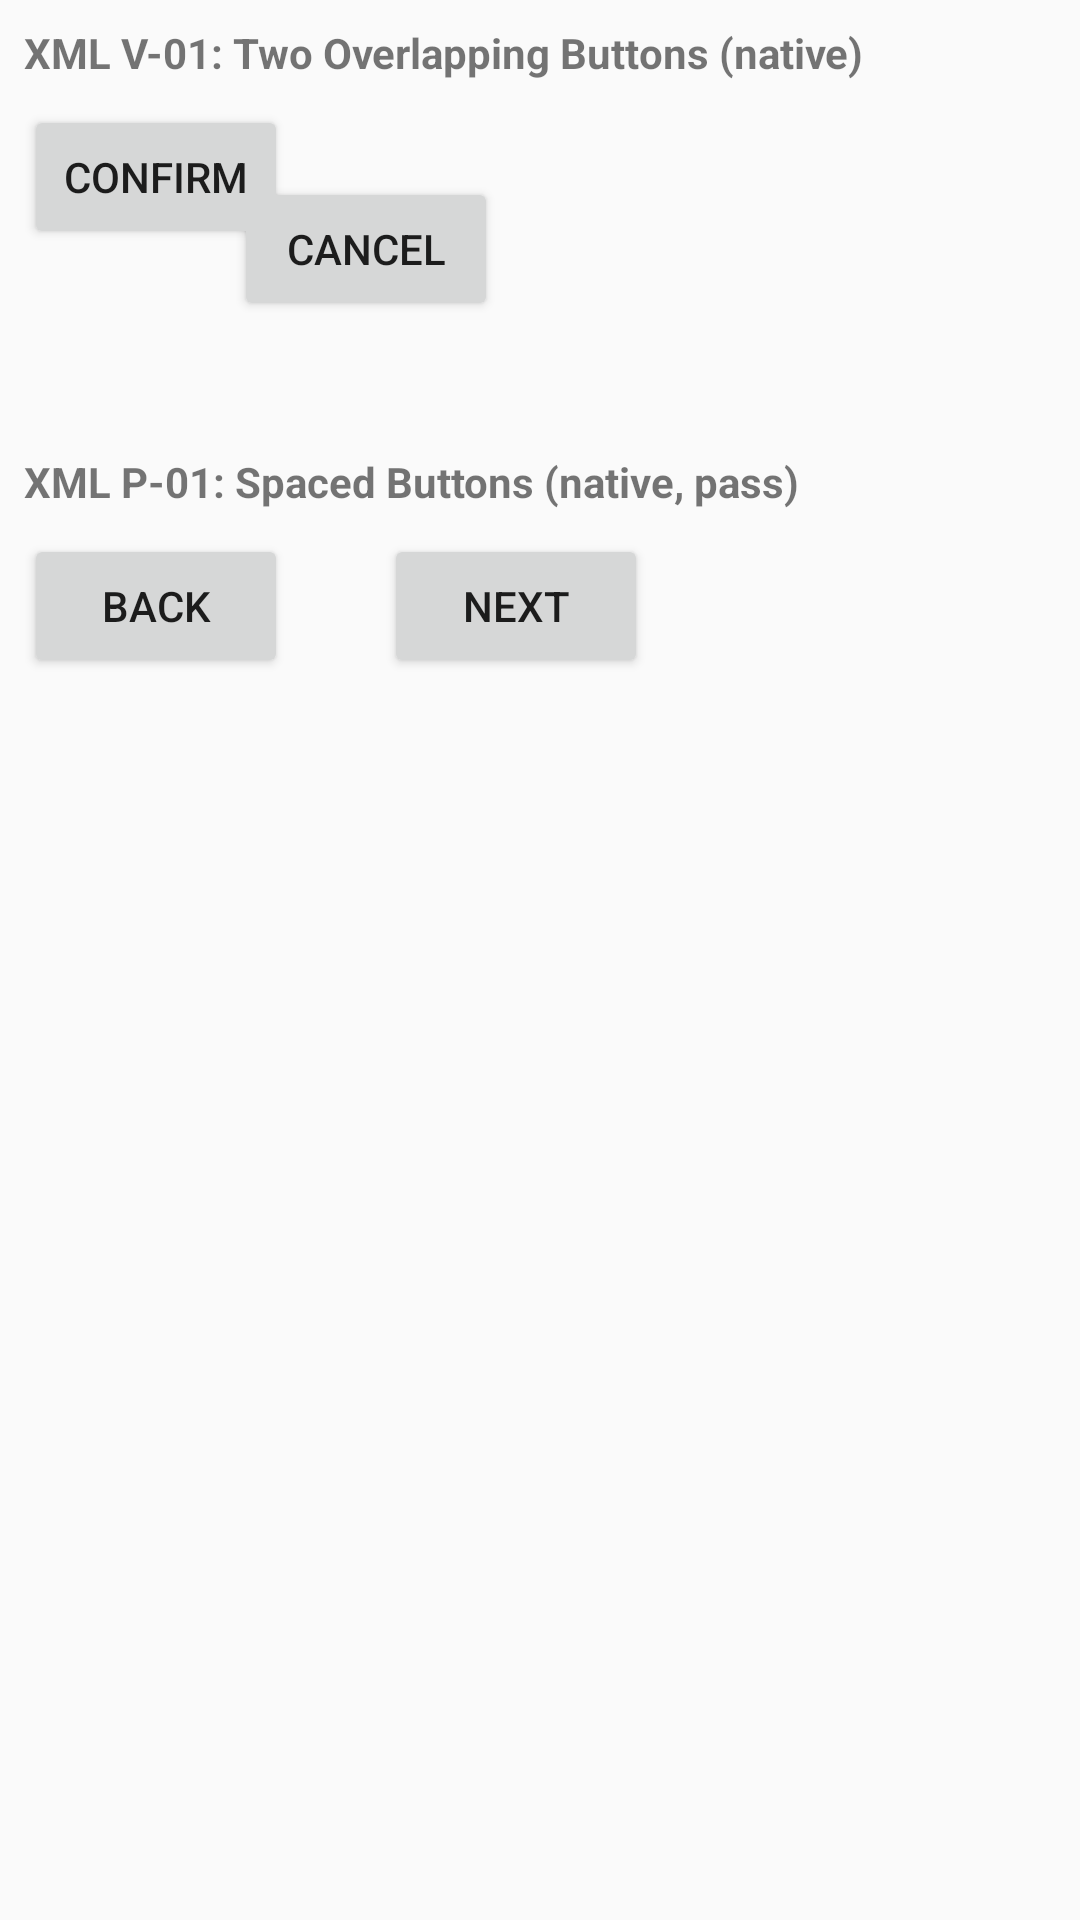

Write the Android layout XML for this screen, with the resource values it uses.
<!-- AndroidManifest.xml: application theme Theme.QA_Accessibility_App -->
<!-- res/layout/overlapping_elements_xml.xml -->
<?xml version="1.0" encoding="utf-8"?>
<LinearLayout xmlns:android="http://schemas.android.com/apk/res/android"
    android:layout_width="match_parent"
    android:layout_height="wrap_content"
    android:orientation="vertical"
    android:padding="8dp">

    
    <TextView
        android:id="@+id/xml_overlap_v01_title"
        android:layout_width="wrap_content"
        android:layout_height="wrap_content"
        android:text="XML V-01: Two Overlapping Buttons (native)"
        android:textStyle="bold"
        android:paddingBottom="8dp" />

    <FrameLayout
        android:layout_width="match_parent"
        android:layout_height="100dp">

        <Button
            android:id="@+id/xml_overlap_v01_confirm"
            android:layout_width="wrap_content"
            android:layout_height="wrap_content"
            android:clickable="true"
            android:text="Confirm" />

        <Button
            android:id="@+id/xml_overlap_v01_cancel"
            android:layout_width="wrap_content"
            android:layout_height="wrap_content"
            android:layout_marginStart="70dp"
            android:layout_marginTop="24dp"
            android:clickable="true"
            android:text="Cancel" />
    </FrameLayout>

    
    <TextView
        android:id="@+id/xml_overlap_p01_title"
        android:layout_width="wrap_content"
        android:layout_height="wrap_content"
        android:text="XML P-01: Spaced Buttons (native, pass)"
        android:textStyle="bold"
        android:paddingTop="16dp"
        android:paddingBottom="8dp" />

    <LinearLayout
        android:layout_width="match_parent"
        android:layout_height="wrap_content"
        android:orientation="horizontal">

        <Button
            android:id="@+id/xml_overlap_p01_back"
            android:layout_width="wrap_content"
            android:layout_height="wrap_content"
            android:clickable="true"
            android:text="Back" />

        <Button
            android:id="@+id/xml_overlap_p01_next"
            android:layout_width="wrap_content"
            android:layout_height="wrap_content"
            android:layout_marginStart="32dp"
            android:clickable="true"
            android:text="Next" />
    </LinearLayout>
</LinearLayout>
<!-- resources referenced by this layout -->
<resources>
  <style name="Theme.QA_Accessibility_App" parent="android:Theme.Material.Light.NoActionBar" />
</resources>
